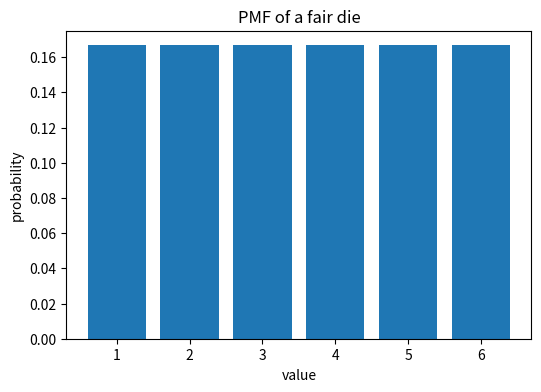
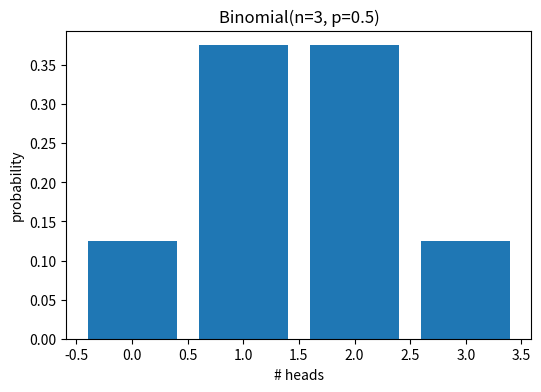

Generate these figures, in order, with matplotlib:
import numpy as np
import matplotlib.pyplot as plt

np.random.seed(0)
plt.rcParams["figure.figsize"] = (6, 4)

def log(label, value):
    print(f"[{label}] {value}")

log("setup", "tools ready — NumPy + Matplotlib imported, seed fixed to 0")

x = np.arange(1, 7); pmf = np.ones(6) / 6                      # values 1..6, each with probability 1/6
log("PMF sums to", pmf.sum())
E_X = (x * pmf).sum()                                          # weighted average
log("E[X] = sum(x * p)", E_X)
Var_X = (((x - E_X) ** 2) * pmf).sum()                         # weighted average of squared deviations
log("Var[X] = sum((x-E)^2 * p)", round(Var_X, 4))
assert E_X == 3.5

plt.bar(x, pmf); plt.title("PMF of a fair die"); plt.xlabel("value"); plt.ylabel("probability"); plt.show()

import math
n, p = 3, 0.5; ks = np.arange(n + 1)
binom = np.array([math.comb(n, k) * p**k * (1-p)**(n-k) for k in ks])  # PMF over 0..n heads
for k, pk in zip(ks, binom):
    log(f"P(X={k} heads)", round(pk, 3))
log("E[X] = n*p", n * p)
assert abs(binom.sum() - 1) < 1e-9

plt.bar(ks, binom); plt.title("Binomial(n=3, p=0.5)"); plt.xlabel("# heads"); plt.ylabel("probability"); plt.show()
